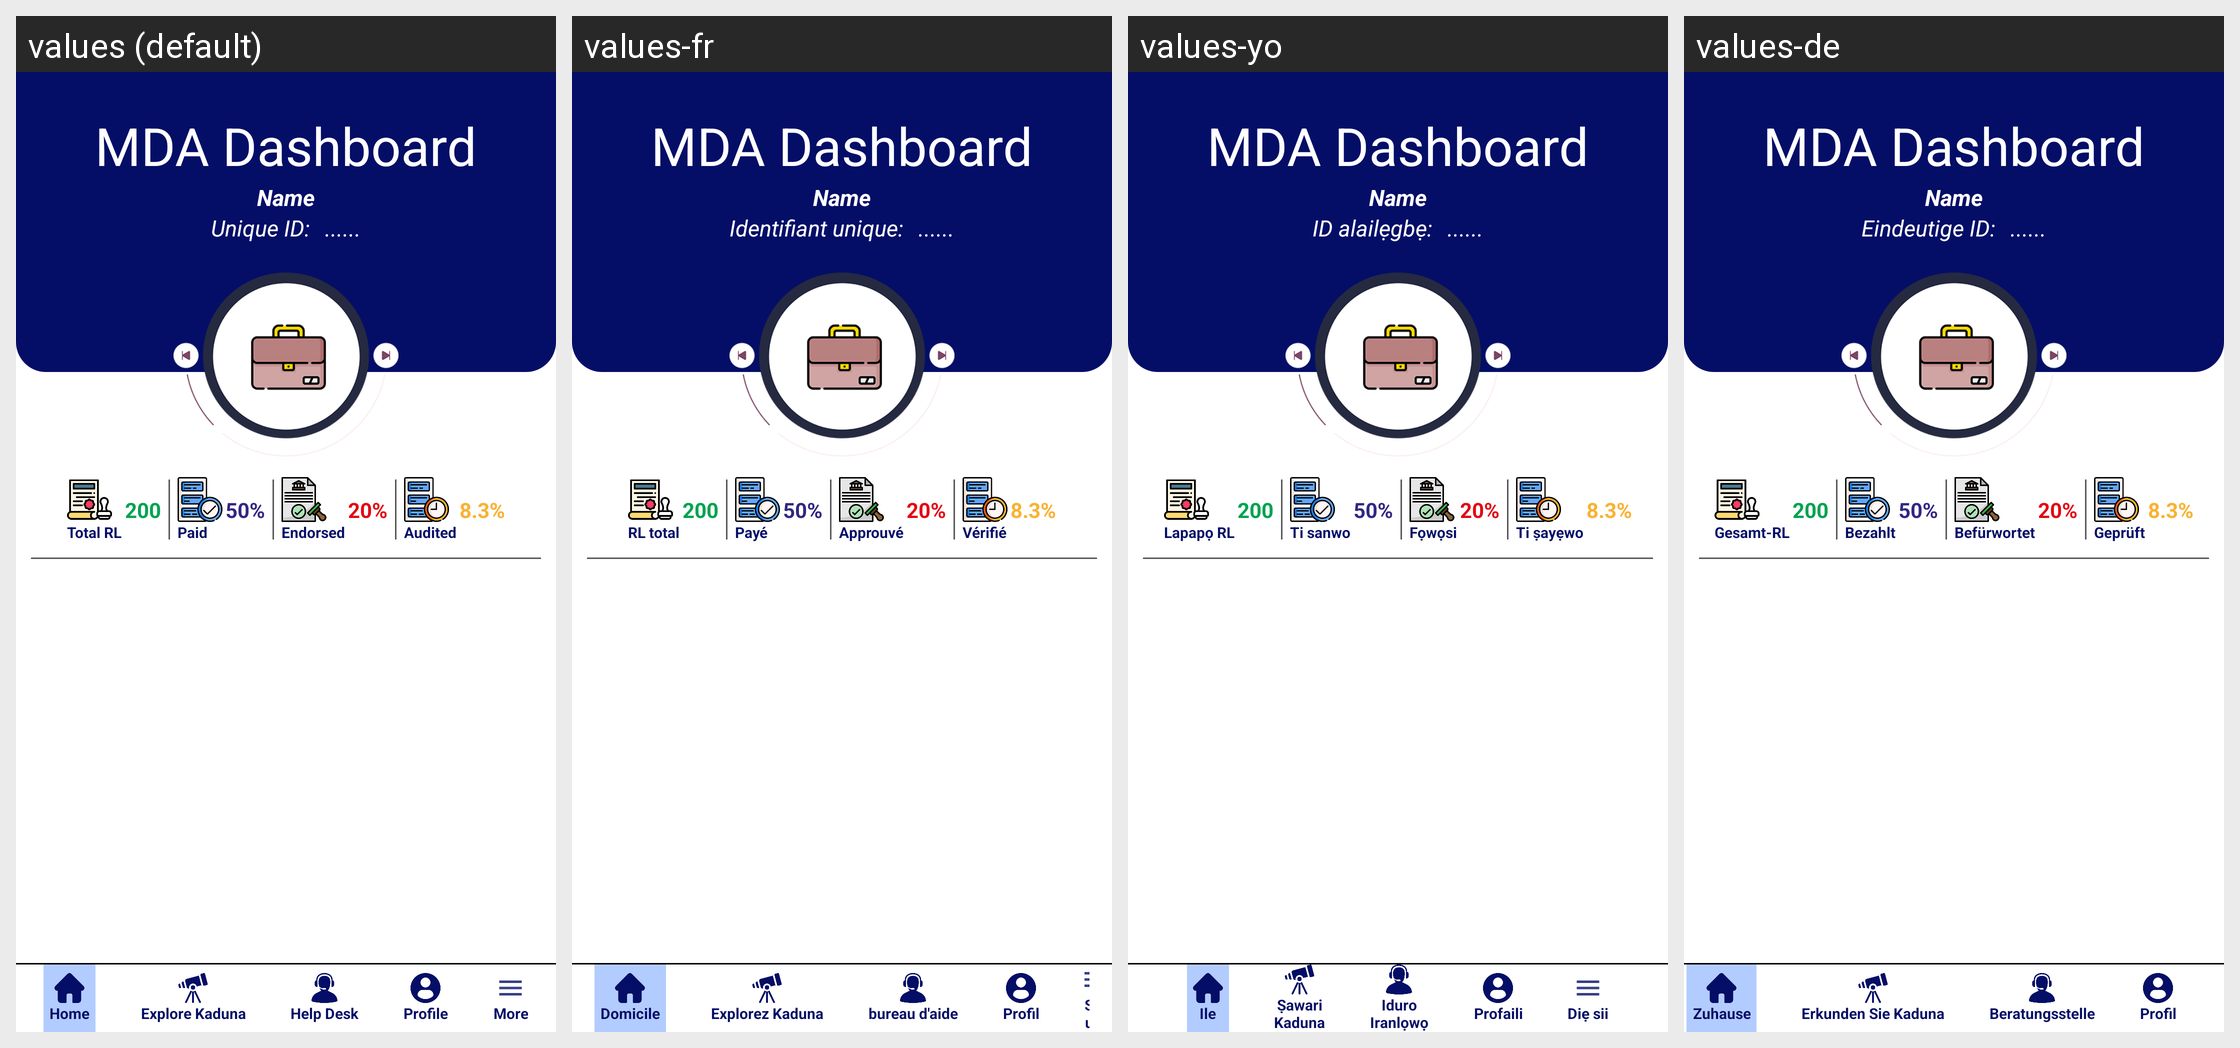

Strings drawn on this Android screen and how each of the app's shown locales translates them:
Android screen res/layout/activity_mda_dashboard.xml rendered under 4 locales, left to right: values (default), values-fr, values-yo, values-de. Device: Nexus 5 (rendered at 1080×1920; each locale shown at half size, 540×960, under a caption strip naming it); theme AppTheme.
Other locales in the repository, not shown: values-en, values-ha, values-ig.
Strings drawn on this screen, with the default value and each locale's value (text and hints the layout hard-codes, and strings that could not be matched under every locale, appear in the picture but are not listed):

unique_id
  values: Unique ID:
  values-fr: Identifiant unique:
  values-yo: ID alailẹgbẹ:
  values-de: Eindeutige ID:

total_rl
  values: Total RL
  values-fr: RL total
  values-yo: Lapapọ RL
  values-de: Gesamt-RL

paid
  values: Paid
  values-fr: Payé
  values-yo: Ti sanwo
  values-de: Bezahlt

endorsed
  values: Endorsed
  values-fr: Approuvé
  values-yo: Fọwọsi
  values-de: Befürwortet

audited
  values: Audited
  values-fr: Vérifié
  values-yo: Ti ṣayẹwo
  values-de: Geprüft

home
  values: Home
  values-fr: Domicile
  values-yo: Ile
  values-de: Zuhause

explore_kaduna
  values: Explore Kaduna
  values-fr: Explorez Kaduna
  values-yo: Ṣawari
      Kaduna
  values-de: Erkunden Sie Kaduna

help_desk
  values: Help Desk
  values-fr: bureau d'aide
  values-yo: Iduro
      Iranlọwọ
  values-de: Beratungsstelle

profile
  values: Profile
  values-fr: Profil
  values-yo: Profaili
  values-de: Profil
